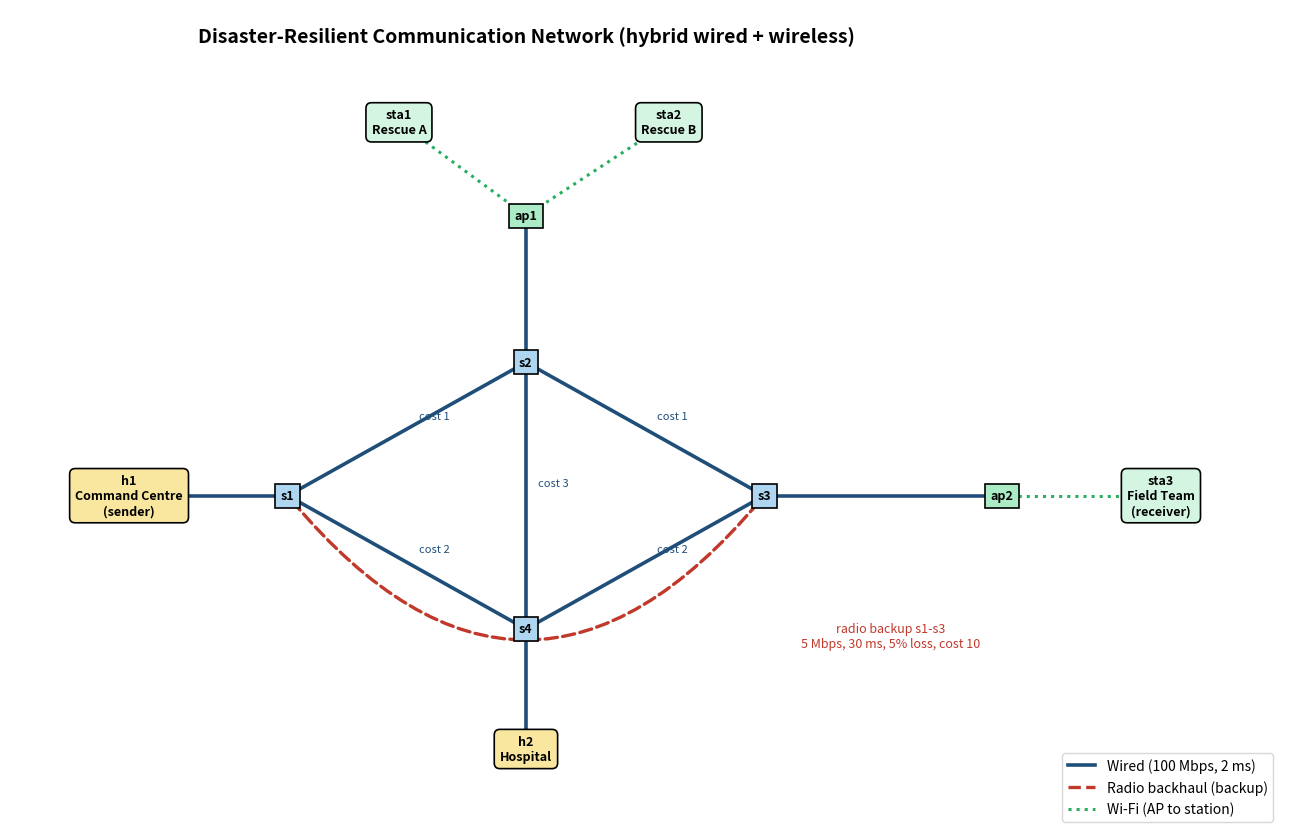

Here is the Python script that generated this plot: (Note: this script raises an exception after producing the figure.)
#!/usr/bin/env python3
"""Generates docs/topology.png (wired vs wireless vs radio backup)."""
import matplotlib
matplotlib.use('Agg')
import matplotlib.pyplot as plt
from matplotlib.patches import FancyBboxPatch
from matplotlib.lines import Line2D

pos = {'h1': (0, 3), 's1': (2, 3), 's2': (5, 5), 's4': (5, 1), 's3': (8, 3),
       'h2': (5, -0.8), 'ap1': (5, 7.2), 'ap2': (11, 3),
       'sta1': (3.4, 8.6), 'sta2': (6.8, 8.6), 'sta3': (13, 3)}
label = {'h1': 'h1\nCommand Centre\n(sender)', 'h2': 'h2\nHospital', 'sta1': 'sta1\nRescue A',
         'sta2': 'sta2\nRescue B', 'sta3': 'sta3\nField Team\n(receiver)'}
wired = [('h1','s1'),('h2','s4'),('s1','s2'),('s2','s3'),('s1','s4'),('s4','s3'),('s2','s4'),
         ('s2','ap1'),('s3','ap2')]
radio = [('s1','s3')]
wifi = [('ap1','sta1'),('ap1','sta2'),('ap2','sta3')]

fig, ax = plt.subplots(figsize=(13, 8.5))
for a, b in wired:
    ax.plot(*zip(pos[a], pos[b]), color='#1f4e79', lw=2.6, zorder=1)
for a, b in radio:
    (x1, y1), (x2, y2) = pos[a], pos[b]
    ax.annotate('', xy=(x2, y2), xytext=(x1, y1),
                arrowprops=dict(arrowstyle='<->', color='#c0392b', lw=2.4, ls='--',
                                connectionstyle='arc3,rad=0.6'), zorder=1)
for a, b in wifi:
    ax.plot(*zip(pos[a], pos[b]), color='#27ae60', lw=2.2, ls=':', zorder=1)
cost = {('s1','s2'):'1',('s2','s3'):'1',('s1','s4'):'2',('s4','s3'):'2',('s2','s4'):'3'}
for (a, b), c in cost.items():
    ax.text((pos[a][0]+pos[b][0])/2+.15, (pos[a][1]+pos[b][1])/2+.15, 'cost '+c, fontsize=8, color='#1f4e79')
ax.text(9.6, 0.9, 'radio backup s1-s3\n5 Mbps, 30 ms, 5% loss, cost 10', color='#c0392b', fontsize=9, ha='center', va='center')

def box(n, color, shape='round'):
    x, y = pos[n]
    ax.text(x, y, label.get(n, n), ha='center', va='center', fontsize=9, fontweight='bold',
            zorder=3, bbox=dict(boxstyle='round,pad=0.45' if shape == 'round' else 'square,pad=0.45',
                                fc=color, ec='black', lw=1.2))
for n in ('s1','s2','s3','s4'): box(n, '#aed6f1', 'sq')
for n in ('h1','h2'): box(n, '#f9e79f')
for n in ('ap1','ap2'): box(n, '#abebc6', 'sq')
for n in ('sta1','sta2','sta3'): box(n, '#d5f5e3')
ax.text(5, 9.8, 'Disaster-Resilient Communication Network (hybrid wired + wireless)',
        ha='center', fontsize=14, fontweight='bold')
ax.legend(handles=[Line2D([0],[0],color='#1f4e79',lw=2.6,label='Wired (100 Mbps, 2 ms)'),
                   Line2D([0],[0],color='#c0392b',lw=2.4,ls='--',label='Radio backhaul (backup)'),
                   Line2D([0],[0],color='#27ae60',lw=2.2,ls=':',label='Wi-Fi (AP to station)')],
          loc='lower right', fontsize=10)
ax.set_xlim(-1.5, 14.5); ax.set_ylim(-2, 10.3); ax.axis('off')
plt.tight_layout(); plt.savefig('docs/topology.png', dpi=160)
print('saved docs/topology.png')
